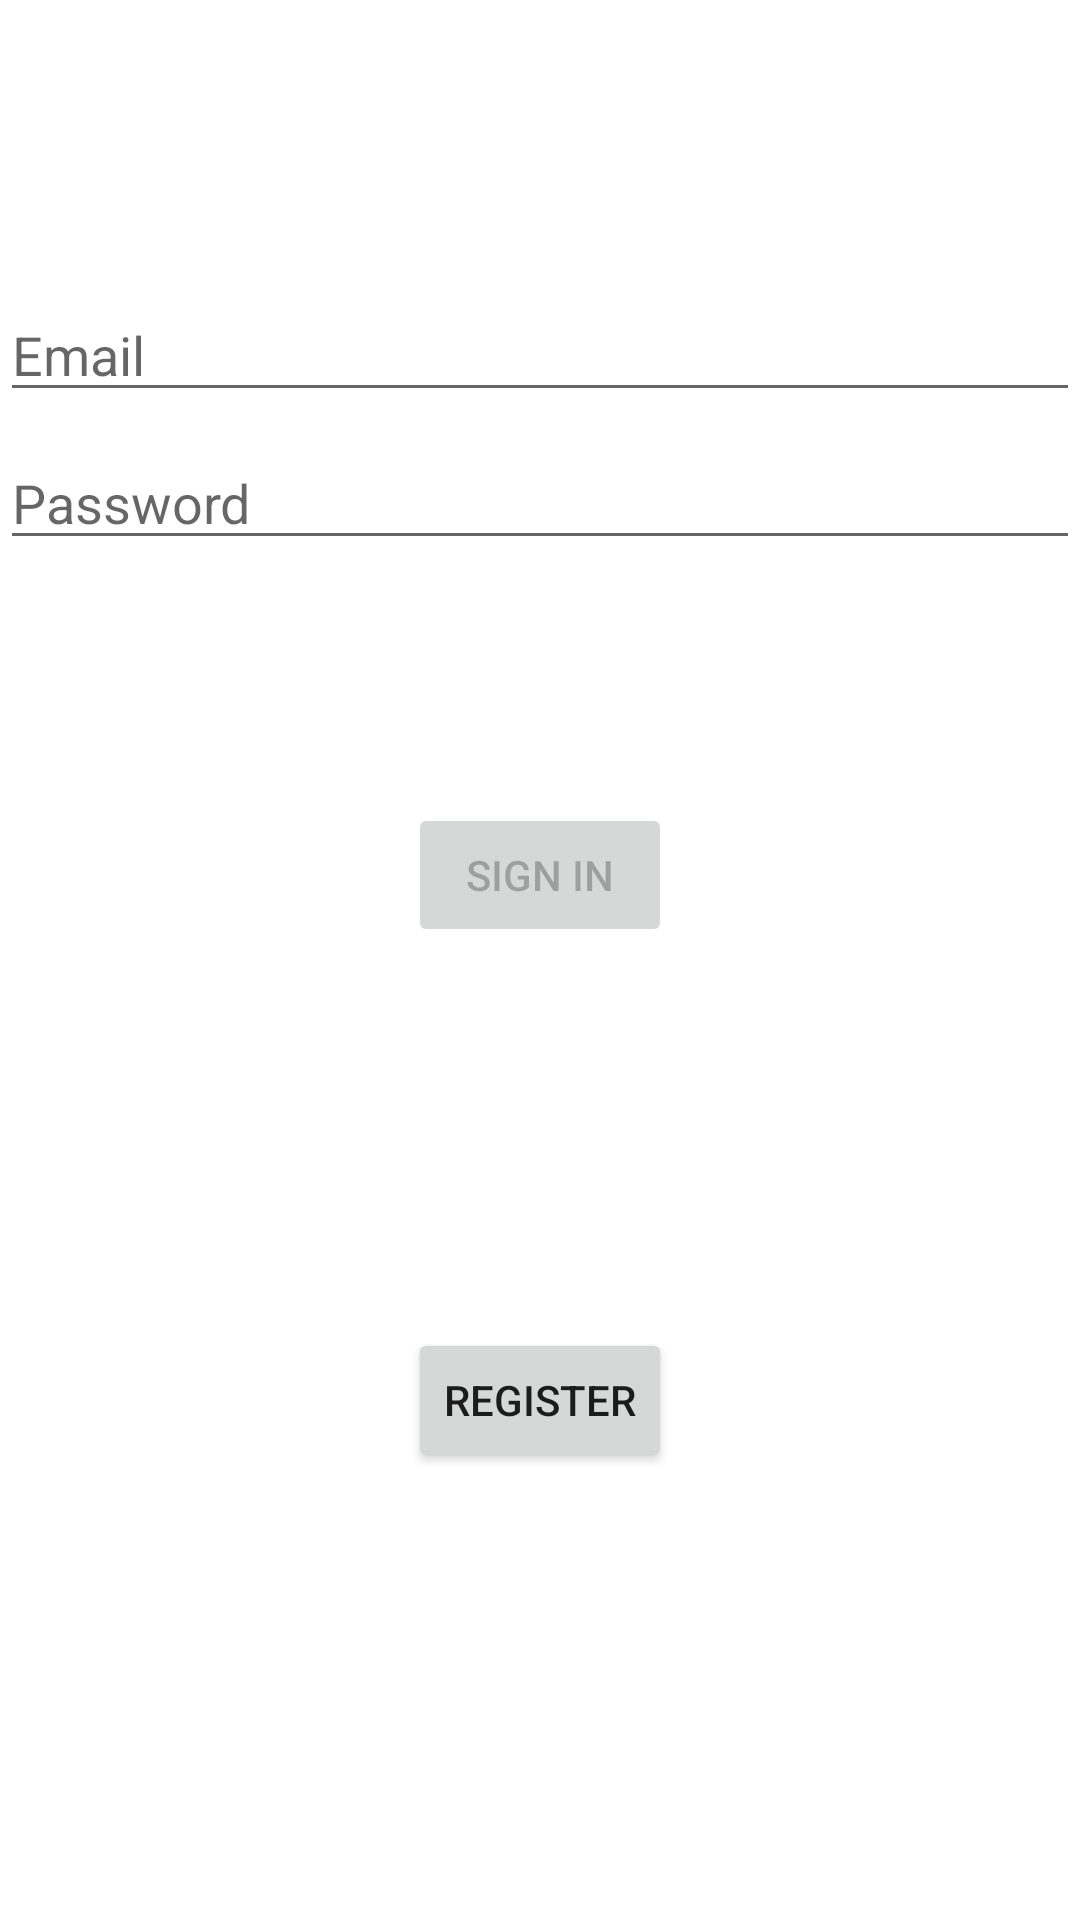

Here is an Android app screen rendered from its layout file. Give the layout XML and the strings, colors and styles it references.
<!-- AndroidManifest.xml: application theme Theme.DDAMFinalProject -->
<!-- res/layout/activity_login.xml -->
<?xml version="1.0" encoding="utf-8"?>
<androidx.constraintlayout.widget.ConstraintLayout xmlns:android="http://schemas.android.com/apk/res/android"
    xmlns:app="http://schemas.android.com/apk/res-auto"
    xmlns:tools="http://schemas.android.com/tools"
    android:id="@+id/container"
    android:layout_width="match_parent"
    android:layout_height="match_parent"
    android:paddingLeft="@dimen/activity_horizontal_margin"
    android:paddingTop="@dimen/activity_vertical_margin"
    android:paddingRight="@dimen/activity_horizontal_margin"
    android:paddingBottom="@dimen/activity_vertical_margin"
    tools:context=".ui.login.LoginActivity">

    <EditText
        android:id="@+id/username"
        android:layout_width="0dp"
        android:layout_height="wrap_content"
        android:layout_marginTop="96dp"
        android:autofillHints="@string/prompt_email"
        android:hint="@string/prompt_email"
        android:inputType="textEmailAddress"
        android:selectAllOnFocus="true"
        app:layout_constraintEnd_toEndOf="parent"
        app:layout_constraintStart_toStartOf="parent"
        app:layout_constraintTop_toTopOf="parent" />

    <EditText
        android:id="@+id/password"
        android:layout_width="0dp"
        android:layout_height="wrap_content"
        android:layout_marginTop="8dp"
        android:autofillHints="@string/prompt_password"
        android:hint="@string/prompt_password"
        android:imeActionLabel="@string/action_sign_in_short"
        android:imeOptions="actionDone"
        android:inputType="textPassword"
        android:selectAllOnFocus="true"
        app:layout_constraintEnd_toEndOf="parent"
        app:layout_constraintStart_toStartOf="parent"
        app:layout_constraintTop_toBottomOf="@+id/username" />

    <Button
        android:id="@+id/login"
        android:layout_width="wrap_content"
        android:layout_height="wrap_content"
        android:layout_gravity="start"
        android:layout_marginTop="16dp"
        android:layout_marginBottom="64dp"
        android:enabled="false"
        android:text="@string/action_sign_in"
        app:layout_constraintBottom_toBottomOf="parent"
        app:layout_constraintEnd_toEndOf="parent"
        app:layout_constraintStart_toStartOf="parent"
        app:layout_constraintTop_toBottomOf="@+id/password"
        app:layout_constraintVertical_bias="0.2" />

    <ProgressBar
        android:id="@+id/loading"
        android:layout_width="wrap_content"
        android:layout_height="wrap_content"
        android:layout_gravity="center"
        android:layout_marginTop="64dp"
        android:layout_marginBottom="64dp"
        android:visibility="gone"
        app:layout_constraintBottom_toBottomOf="parent"
        app:layout_constraintEnd_toEndOf="@+id/password"
        app:layout_constraintStart_toStartOf="@+id/password"
        app:layout_constraintTop_toTopOf="parent"
        app:layout_constraintVertical_bias="0.3" />

    <Button
        android:id="@+id/register_btn"
        android:layout_width="wrap_content"
        android:layout_height="wrap_content"
        android:text="@string/action_register"
        app:layout_constraintBottom_toBottomOf="parent"
        app:layout_constraintEnd_toEndOf="parent"
        app:layout_constraintStart_toStartOf="parent"
        app:layout_constraintTop_toBottomOf="@+id/login"
        app:layout_constraintVertical_bias="0.459" />

</androidx.constraintlayout.widget.ConstraintLayout>
<!-- resources referenced by this layout -->
<resources>
  <string name="action_register">Register</string>
  <string name="action_sign_in">Sign in</string>
  <string name="action_sign_in_short">Sign in</string>
  <string name="prompt_email">Email</string>
  <string name="prompt_password">Password</string>
  <style name="Theme.DDAMFinalProject" parent="Theme.MaterialComponents.DayNight.DarkActionBar">
          
          <item name="colorPrimary">@color/purple_500</item>
          <item name="colorPrimaryVariant">@color/purple_700</item>
          <item name="colorOnPrimary">@color/white</item>
          
          <item name="colorSecondary">@color/teal_200</item>
          <item name="colorSecondaryVariant">@color/teal_700</item>
          <item name="colorOnSecondary">@color/black</item>
          
          <item name="android:statusBarColor">?attr/colorPrimaryVariant</item>
          
      </style>
  <!-- not gathered from this repository: default colours our renderer supplied (Android Studio template values) -->
  <color name="purple_500">#FF6200EE</color>
  <color name="purple_700">#FF3700B3</color>
  <color name="teal_200">#FF03DAC5</color>
  <color name="teal_700">#FF018786</color>
  <color name="black">#FF000000</color>
  <color name="white">#FFFFFFFF</color>
</resources>
